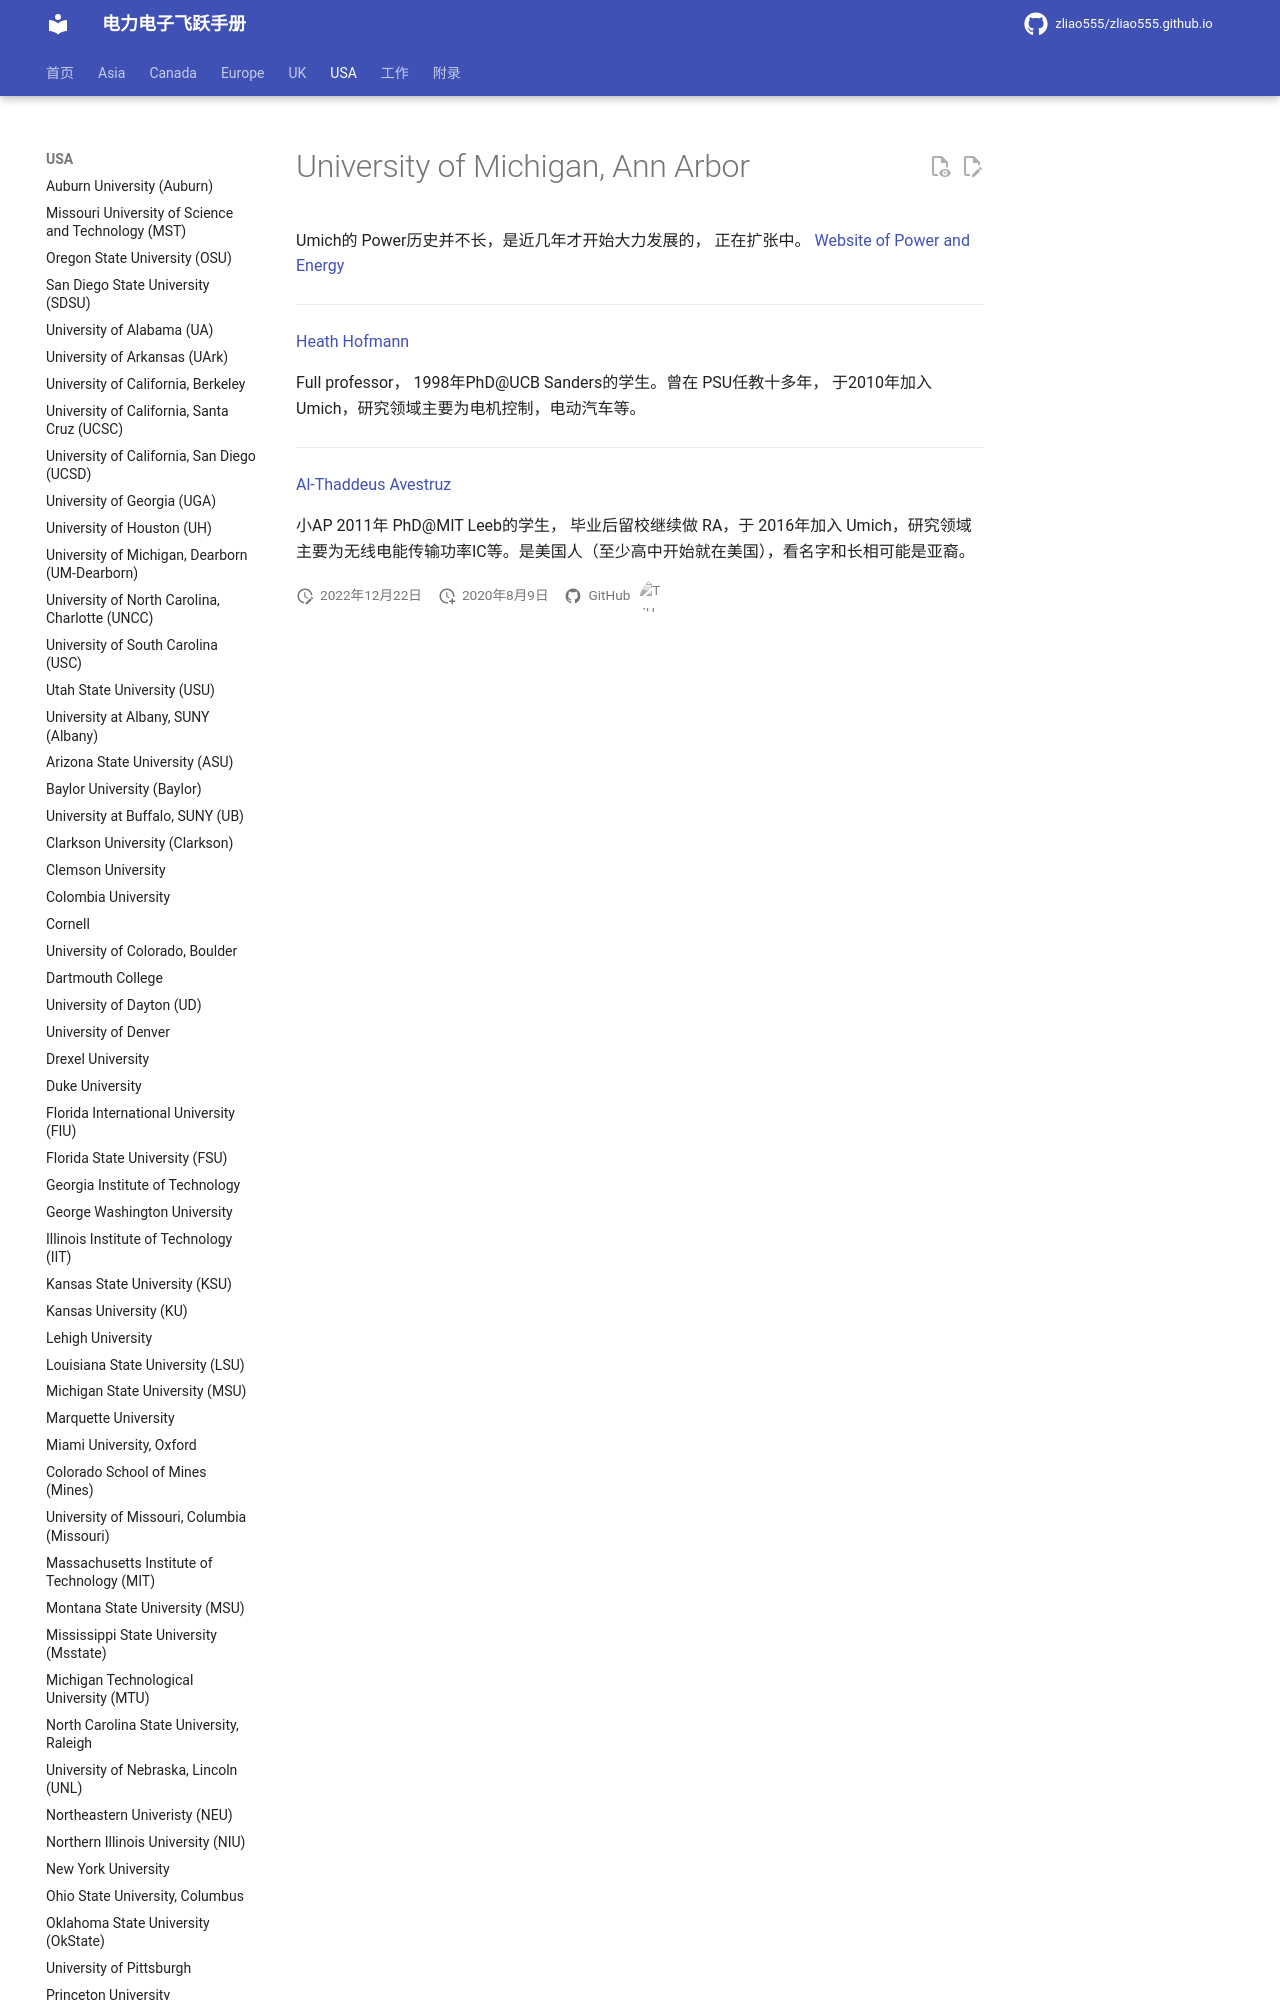

repository: zliao555/zliao555.github.io · page: USA/umich/index.html · generator: mkdocs

---
layout: page
title: University of Michigan, Ann Arbor
permalink: /flying-brochure/umich
---
# University of Michigan, Ann Arbor

Umich的 Power历史并不长，是近几年才开始大力发展的， 正在扩张中。
[Website of Power and Energy](http://www.eecs.umich.edu/eecs/research/area.html?r_id=48)

---

[Heath Hofmann](https://hofmann.engin.umich.edu/)
